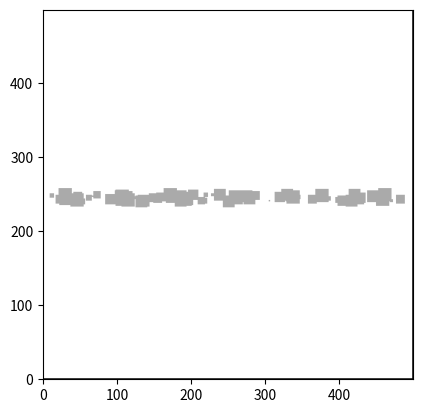

Recreate this plot in Python.
#!/usr/bin/env python3
"""
Author: Timothy A.V. Teatro <http://www.timteatro.net>
Date  : Oct 25, 2010
Lisence: Creative Commons BY-SA
(http://creativecommons.org/licenses/by-sa/2.0/)

Description:
    A program which uses an explicit finite difference
    scheme to solve the diffusion equation with fixed
    boundary values and a given initial value for the
    density u(x,y,t). This version uses a numpy
    expression which is evaluated in C, so the
    computation time is greatly reduced over plain
    Python code.

    This version also uses matplotlib to create an
    animation of the time evolution of the density.

Python 3 port (2026) of the original ant simulation built on top of the
template above. The behaviour is intentionally unchanged; only what no longer
works on Python 3 / current libraries was replaced:
    - gobject.idle_add + GTK3Agg  ->  matplotlib.animation.FuncAnimation
                                      (works with any matplotlib backend)
    - scipy.copy (removed from SciPy) ->  numpy.copy
    - `from pylab import *`          ->  explicit numpy / matplotlib imports
    - maxX/2 (a float in Python 3)   ->  maxX//2
Added: `--save FILE.gif` renders frames to a file instead of opening a window.

Usage:
    python3 ants.py                      # interactive window
    python3 ants.py --save ants.gif      # write an animated GIF (needs pillow)
"""
import argparse
import random

import numpy as np
import matplotlib.pyplot as plt
from matplotlib import cm
from matplotlib.animation import FuncAnimation

# pylab's randint was numpy's: the upper bound is exclusive.
randint = np.random.randint


things = ['resource','ant','queen']
resource = 0
ant = 1
queen = 2

size = len(things)

maxX = 500
maxY = 500

#ui = np.zeros([maxX,maxY])+255

queens = []
for i in range(100):
    queens.append((randint(maxX//2-10,maxX//2),randint(10,maxY-10)))# = [[250,250],[250,250],[0,250]]
initialAnts = 1000
ants = []

def values(s):
    if(s == 'resource'): return np.uint8(150)
    if(s == 'ant'): return np.uint8(200)
    if(s == 'queen'): return 100#np.uint8(255)

class Ant():
    def __init__(self,t):
        self.arr = np.zeros((size)).astype(np.float32)
        self.tipo = t
        self.x = randint(0,maxX)
        self.y = randint(0,maxY)
        self.queen = [maxX,maxY]
        self.queen[0] = queens[self.tipo][0]
        self.queen[1] = queens[self.tipo][1]
        self.actualD = [1,1]
        self.actualD[0] = randint(-1,2)
        self.actualD[1] = randint(-1,2)
        self.count = 0
        self.time = 50
        self.a = [0,0,0]
        self.maxLift = 40
        pass

    def move(self):
        #
        if(self.count < self.time):
            self.count += 1
            found, x,y = self.search()
            # there is food, we can eat
            if(found == "resource" and self.a[resource] <= self.maxLift):
                self.eat(x,y)

            if(found == "queen" and self.a[resource] > 0):
                self.release(self.x,self.y)
              # move
            if(self.x +self.actualD[0] >= maxX):
                self.actualD[0]*=-1
            if(self.y +self.actualD[1] >= maxY):
                self.actualD[1]*=-1
            if(self.x +self.actualD[0] < 0):
                self.actualD[0]*=-1
            if(self.y +self.actualD[1] < 0):
                self.actualD[1]*=-1
            self.x += self.actualD[0]
            self.y += self.actualD[1]
        else:
            self.count = 0
            self.actualD[0] = randint(-1,2)
            self.actualD[1] = randint(-1,2)

        #print self.actualD

    def eat(self,x,y):
        ui[x][y] = np.uint8(0)
        self.a[resource] += 1
        self.count = self.time
        self.move()
    def release(self,x,y):
        ui[x][y] = values('queen') # to make it possible to continue releasing things
        self.a[resource] -= 1
        self.count = self.time
        self.move()

    def search(self):
        if(self.x-1 >= 0 and self.x-1 < maxX and self.y >= 0 and self.y < maxY):
            if(ui[self.x-1][self.y] == values('resource')):
                return "resource",self.x-1,self.y
            if(ui[self.x-1][self.y] == values('queen')):
                return "queen",self.x-1,self.y
        if(self.y-1 >= 0 and self.y-1 < maxY and self.x >= 0 and self.x < maxX):
            if(ui[self.x][self.y-1] == values('resource')):
                return "resource",self.x,self.y-1
            if(ui[self.x][self.y-1] == values('queen')):
                return "queen",self.x,self.y-1
        if(self.y+1 < maxY  and self.y+1 < maxY and self.x >= 0 and self.x < maxX):
            #print self.x, self.y+1
            if(ui[self.x][self.y+1] == values('resource')):
                return "resource",self.x,self.y+1
            if(ui[self.x][self.y+1] == values('queen')):
                return "queen",self.x,self.y+1
        if(self.x+1 < maxX  and self.x+1 >= 0 and self.y >= 0 and self.y < maxY):
            if(ui[self.x+1][self.y] == values('resource')):
                return "resource",self.x+1,self.y
            if(ui[self.x+1][self.y] == values('queen')):
                return "queen",self.x+1,self.y
        return False, -1, -1

    def draw(self):
        if(self.x >= 0 and self.x < maxX and self.y >= 0 and self.y < maxY):
            v = 0
            if(self.tipo == 0):
                v = self.a[resource]*100 #100#values('ant')/2
            else: v = self.a[resource]*100
            ui2[self.x][self.y] = v

dx=0.01        # Interval size in x-direction.
dy=0.01        # Interval size in y-direction.
a=0.5          # Diffusion constant.
timesteps=5000  # Number of time-steps to evolve system.

nx = 500#int(1/dx)
ny = 500#int(1/dy)

dx2=dx**2 # To save CPU cycles, we'll compute Delta x^2
dy2=dy**2 # and Delta y^2 only once and store them.

# For stability, this is the largest interval possible
# for the size of the time-step:
dt = dx2*dy2/( 2*a*(dx2+dy2) )

# Start u and ui off as zero matrices:
ui = np.zeros([nx,ny])
ui2 = np.zeros([nx,ny])
u = np.zeros([nx,ny])

# Now, set the initial conditions (ui).
for i in range(nx):
    for j in range(ny):
        ui[i,j] = random.random()*0.0000001
        ui2[i,j] = random.random()*0.0000001

def updatefig(*args):
    global u, ui, m,ui2
    im.set_array(ui+ui2)
    #ui = sp.copy(u)
    ui2 = np.copy(u)


    for i in range(len(ants)):
        ants[i].move()
        ants[i].draw()

    m+=1
    #print "Computing and rendering u for m =", m
    #if m >= timesteps:
    #    return False
    return [im]


for i in range(initialAnts):
    ants.append(Ant(randint(0,2)))

for i in range(1,499):
    for j in range(1,499):
        ui[i][j] = values('resource')

for i in range(20,200):
    for j in range(20,200):
        ui[i][j] = values('resource')

for i in range(len(queens)):
    x = queens[i][0]
    y = queens[i][1]
    r = randint(0,10)
    for j in range(x-r,x+r):
        for k in range(y-r,y+r):
            ui[j][k] = values('queen')

if __name__ == '__main__':
    parser = argparse.ArgumentParser()
    parser.add_argument('--save', help='write the animation to this file (.gif) instead of showing it')
    parser.add_argument('--frames', type=int, default=300, help='frames to render with --save')
    args = parser.parse_args()

    if args.save:
        import matplotlib
        matplotlib.use('Agg')

    fig = plt.figure(1)
    img = plt.subplot(111)
    im = img.imshow( ui, cmap=cm.gray,origin='lower')

    m=1
    #fig.colorbar( im ) # Show the colorbar along the side

    if args.save:
        anim = FuncAnimation(fig, updatefig, frames=args.frames, interval=30, blit=False)
        anim.save(args.save, writer='pillow', fps=30)
    else:
        # the original called updatefig whenever the GUI was idle; this is the
        # portable equivalent (cache_frame_data=False: frames are not reusable)
        anim = FuncAnimation(fig, updatefig, interval=1, blit=False, cache_frame_data=False)
        plt.show()
